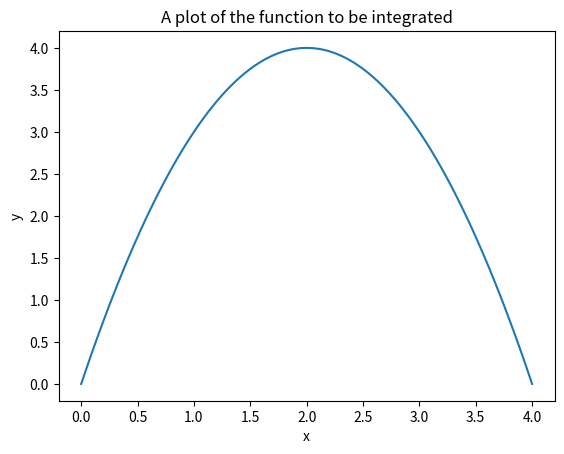

The matplotlib source for this figure:
import numpy as np
import matplotlib.pyplot as plt


def myfunc(x):
    y = -(x - 2)**2 + 4
    return y


def mytrapz(x,y):
    h = x[1] - x[0]
    result = 0.5*h*(y[0] + y[-1] + 2*np.sum(y[1:-1]))
    return result


# Choose integration limits (a,b) and number of points N
a = 0
b = 4
N = 100

# Integrate myfunc using mytrapz
x = np.linspace(a, b, N)
y = myfunc(x)
integral = mytrapz(x, y)
print(integral)

plt.plot(x, y)
plt.title('A plot of the function to be integrated')
plt.xlabel('x')
plt.ylabel('y')
plt.show()


